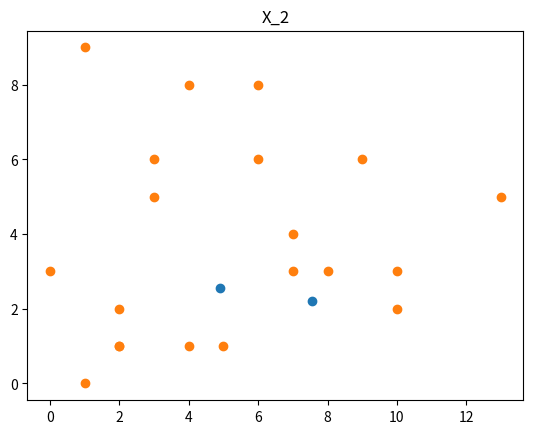

Here is the Python script that generated this plot:
import numpy as np
import matplotlib.pyplot as plt

# K_Means(X, K) , X is samples, K is number of clusters
#   Computes K cluster centers based on Euclidean distance
#     1. Generates unique random indexes to use as initial cluster centers
#     2. Assigns each sample to a cluster center based on smallest Euclidean distance using calc_dist()
#     3. Updates cluster center as a sample is added to its cluster
#     4. Returns cluster centers
def K_Means(X, K):
    n = X.shape[0]  # number of samples
    f = X.shape[1]  # number of features

    # print("n: ", n, "\tf: ", f, "\tK: ", K)

    # Generate random indeces for centers
    C = np.empty([K,f])     # cluster centers, updated and returned by this function
    C_n = np.zeros(K)       # number of samples in cluster of same index
    # print("Cz: \n", C)

    i = 0
    while i < K :
        x = np.random.randint(0, n)
        # print("x: ", x, ",\ti: ", i)
        # print("X[x]: \n", X[x])
        if(X[x] not in C):    # if already a random center, set back i to regenerate (so we have unique centers)
            C[i] = X[x]
            i += 1

    # print("C: \n", C)
    # For each sample, assign to a center and update that center
    for i in range(X.shape[0]):
        min_dist = 9999999999   # arbitrarily large initialization
        c_i = 0                 # index of the center that sample X[i] belongs too
        # choose a center c_i that sample X[i] is closest to
        for j in range(K):
            dist = calc_dist(C[j], X[i])    # C[j] : center value being tried
            if(dist < min_dist):
                min_dist = dist
                c_i = j
        # Update the center
        current_sum = C[c_i] * C_n[c_i]
        C_n[c_i] += 1 # update number of samples in cluster
        C[c_i] = ( current_sum + X[i] ) / C_n[c_i]

    return C

def K_Means_better(X,K):
    f = X.shape[1]              # number of features
    n = 20                      # minimum number of times to run K_Means(X,K)
    sets = np.zeros((n, K, f))  # generated sets of cluster centers, n sets of shape [K,f]
    counts = np.zeros(n)        # how many times some cluster set is returned

    # Generate cluster centers many times
    # Run minimum number of times, then start checking if a set of cluster centers is a majority
    # print("here0")
    while (np.sum(counts) < n) or (np.amax(counts) / np.sum(counts) <= .5) :
        if np.sum(counts) > 198 :
            print(np.amax(counts) / np.sum(counts))
        # Generate clusters
        C = K_Means(X, K)
        print("C: \n", C)
        # Compare against every previously generated set of cluster centers
        for i in range(n):
            # If same as one generated before, add to that one's count
            if( np.array_equal(C, sets[i]) ):
                counts[i] += 1
                break
            # If not and this set of cluster centers is empty (all zeroes), fill it in
            elif ( np.array_equal(sets[i], np.zeros([K,f])) ):
                sets[i] = C
                counts[i] += 0
                break
            # If we're out of room, attach it
            else:
                sets = np.append(sets, [C], axis=0)
                break
    # return the set cluster centers with the most returns
    print("counts: ", counts)
    print("sets: ", sets)
    return sets[0:1]

# calc_dist(a,n) , a is a point, b is a point
#     Finds Euclidean distance between two points
def calc_dist(a, b):
    dist = 0
    for i in range(a.shape[0]):
        dist = dist + np.square(a[i]-b[i])
    return np.sqrt(dist)

# unfinished
def plotClusters(X,C):
    return 0
    



# print("~~~~~~~~~~~~~~~~~~~~~~~~~~~~~~~~~~~~~~ Test Zone (Ignore) (it's just me learning python lol) ~~~~~~~~~~~~~~~~~~~~~~~~~~~~~~~~~~~~~~~~~~~~~")

# a = np.array([[[1,2], [4,5]], [[1,2], [4,5]]])
# b = np.array([[[1,2], [4,5]], [[2,2], [4,5]]])
# c = np.zeros((4,2,3))
# print("c: \n", c)
# p = np.array([[1,2,1],[4,5,4]])
# d = np.array(p)
# c = np.append(c, [d], axis=0)
# print("c: \n", c)
# print("c[]: \n", c[1])

# print("d: \n", d)

# if(np.array_equal(a[1,0,0],b[1,0,0])):
#     print("Yes")
# else:
#     print("No")


# print("~~~~~~~~~~~~~~~~~~~~~~~~~~~~~~~~~~~~~~ First Part ~~~~~~~~~~~~~~~~~~~~~~~~~~~~~~~~~~~~~~~~~~~~~~")
# X = np.array( [[0], [1], [2], [7], [8], [9], [12], [14], [15]] )
# K = 3
# C = K_Means(X, K)

# # Visuals for debugging
# print("X: \n", X)
# print("C: \n", C)
# plt.scatter(C, np.ones((C.shape[0],1)), label='centers')
# plt.scatter(X, np.zeros((X.shape[0],1)), label='samples')
# plt.title('X')
# plt.show()

print("~~~~~~~~~~~~~~~~~~~~~~~~~~~~~~~~~~~~~~ Second Part ~~~~~~~~~~~~~~~~~~~~~~~~~~~~~~~~~~~~~~~~~~~~~")
X_2 = np.array( [ [1, 0], [7, 4], [9, 6], [2, 1], [4, 8], [0, 3], [13, 5], [6, 8], [7, 3], [3, 6], [2, 1], [8, 3], [10, 2], [3, 5], [5, 1], [1, 9], [10, 3], [4, 1], [6, 6], [2, 2] ] )
K_2 = 2
C_2 = K_Means_better(X_2, K_2)

# Visuals for debugging
print("X_2: \n", X_2)
print("C_2: \n", C_2)
plt.scatter(C_2[:,0], C_2[:,1], label='centers')
plt.scatter(X_2[:,0], X_2[:,1], label='samples')
plt.title('X_2')
plt.show()